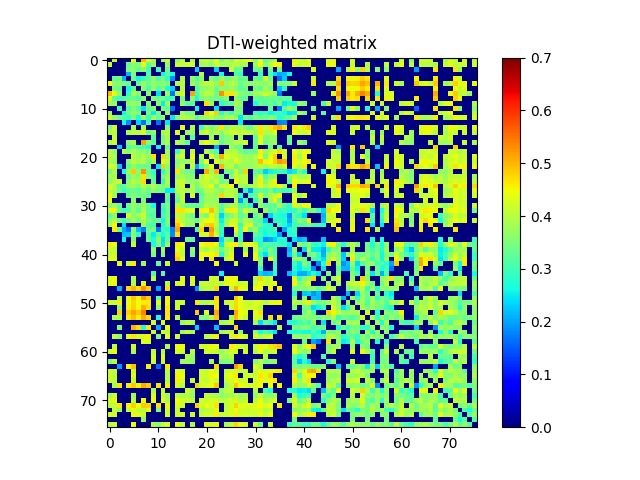

The table this chart was drawn from, first rows:
0.000000000000000000e+00, 4.171406470277623790e-01, 0.000000000000000000e+00, 0.000000000000000000e+00, 0.000000000000000000e+00, 4.502808875781237896e-01, 0.000000000000000000e+00, 4.996145194678696111e-01, 4.328820898502447889e-01, 3.805603291602926985e-01, 0.000000000000000000e+00, 3.778103891233527967e-01, 4.139738577869743197e-01, 0.000000000000000000e+00, 3.576385640822010159e-01, 3.951531601231778046e-01, 0.000000000000000000e+00, 3.964635599992942239e-01, 0.000000000000000000e+00, 3.989076287993980063e-01, 4.100277662926958833e-01, 3.854250670608840856e-01, 4.309822022752656245e-01, 3.438481941488147897e-01
4.171406470277623790e-01, 0.000000000000000000e+00, 0.000000000000000000e+00, 0.000000000000000000e+00, 3.291284546489200991e-01, 3.668913874506659067e-01, 3.498063131449685170e-01, 4.476780754328382184e-01, 3.242886145879120829e-01, 3.765781012514510251e-01, 0.000000000000000000e+00, 0.000000000000000000e+00, 3.697994571035008171e-01, 0.000000000000000000e+00, 4.194042417971642900e-01, 4.021345184673161821e-01, 4.154374336759513731e-01, 4.191085390136299882e-01, 0.000000000000000000e+00, 3.791571403096268833e-01, 3.885643713343183148e-01, 3.730376935152547868e-01, 4.183781724279607150e-01, 3.934560028149893252e-01
0.000000000000000000e+00, 0.000000000000000000e+00, 0.000000000000000000e+00, 0.000000000000000000e+00, 3.446474191605625181e-01, 3.600990381159224762e-01, 3.255334527277676249e-01, 3.627620627667875186e-01, 3.003713853837344794e-01, 0.000000000000000000e+00, 2.955874170691707992e-01, 0.000000000000000000e+00, 3.345792691421312082e-01, 0.000000000000000000e+00, 0.000000000000000000e+00, 0.000000000000000000e+00, 0.000000000000000000e+00, 0.000000000000000000e+00, 2.289436866729110120e-01, 0.000000000000000000e+00, 0.000000000000000000e+00, 0.000000000000000000e+00, 2.287129602905977888e-01, 0.000000000000000000e+00
0.000000000000000000e+00, 0.000000000000000000e+00, 0.000000000000000000e+00, 0.000000000000000000e+00, 2.110816441754100881e-01, 3.474004470469436168e-01, 0.000000000000000000e+00, 0.000000000000000000e+00, 3.128850534321124810e-01, 0.000000000000000000e+00, 0.000000000000000000e+00, 2.588644826219421158e-01, 3.195039980957404269e-01, 2.623399276231895838e-01, 0.000000000000000000e+00, 0.000000000000000000e+00, 0.000000000000000000e+00, 0.000000000000000000e+00, 0.000000000000000000e+00, 3.979553547206106101e-01, 0.000000000000000000e+00, 0.000000000000000000e+00, 0.000000000000000000e+00, 2.641631066799163818e-01
0.000000000000000000e+00, 3.291284546489200991e-01, 3.446474191605625181e-01, 2.110816441754100881e-01, 0.000000000000000000e+00, 3.300125581585059975e-01, 2.582670918094875923e-01, 2.868395053640818149e-01, 3.235649692212954065e-01, 3.687431762732630847e-01, 3.116964863187032808e-01, 3.495518775714144821e-01, 2.894202804497141845e-01, 1.884560762766697983e-01, 0.000000000000000000e+00, 3.882942358604318245e-01, 0.000000000000000000e+00, 3.682125367888581802e-01, 3.158865958899130799e-01, 3.602399581616556046e-01, 0.000000000000000000e+00, 3.591479655601457210e-01, 3.305592033858800738e-01, 3.748279562801292153e-01
4.502808875781237896e-01, 3.668913874506659067e-01, 3.600990381159224762e-01, 3.474004470469436168e-01, 3.300125581585059975e-01, 0.000000000000000000e+00, 3.324768866627360042e-01, 3.860265420773800193e-01, 3.339396810380272917e-01, 3.681640243098247001e-01, 3.550484412901597775e-01, 3.647499002719363781e-01, 3.490922358784214752e-01, 0.000000000000000000e+00, 3.931310841473021900e-01, 4.025825901653261041e-01, 0.000000000000000000e+00, 3.800823255087205088e-01, 3.381184540726692167e-01, 3.960540482119216943e-01, 4.011720387074794725e-01, 4.035363572522113196e-01, 3.690280346774766906e-01, 4.861608810052996943e-01
0.000000000000000000e+00, 3.498063131449685170e-01, 3.255334527277676249e-01, 0.000000000000000000e+00, 2.582670918094875923e-01, 3.324768866627360042e-01, 0.000000000000000000e+00, 3.567939384679755244e-01, 3.079527988903881797e-01, 3.728671303860530140e-01, 3.126519605169911231e-01, 3.569847736620024858e-01, 2.719899245872962057e-01, 2.345767816501445890e-01, 0.000000000000000000e+00, 3.970220684839173009e-01, 0.000000000000000000e+00, 0.000000000000000000e+00, 3.150597528605261766e-01, 3.635666251657089232e-01, 3.670632469141921206e-01, 3.872998440636140072e-01, 3.360528871097714920e-01, 3.601970455152089801e-01
4.996145194678696111e-01, 4.476780754328382184e-01, 3.627620627667875186e-01, 0.000000000000000000e+00, 2.868395053640818149e-01, 3.860265420773800193e-01, 3.567939384679755244e-01, 0.000000000000000000e+00, 3.684235021689540868e-01, 0.000000000000000000e+00, 2.413794416816079924e-01, 0.000000000000000000e+00, 3.748051764295246002e-01, 1.677899774520917875e-01, 3.884127140464381234e-01, 4.310924937605816742e-01, 0.000000000000000000e+00, 5.164215852336284662e-01, 2.978818367809470957e-01, 3.699954469883730002e-01, 4.028198883516133089e-01, 3.915312296293371741e-01, 3.337012165239400807e-01, 5.292848561628566983e-01
4.328820898502447889e-01, 3.242886145879120829e-01, 3.003713853837344794e-01, 3.128850534321124810e-01, 3.235649692212954065e-01, 3.339396810380272917e-01, 3.079527988903881797e-01, 3.684235021689540868e-01, 0.000000000000000000e+00, 3.603793421369275163e-01, 3.285694793378046152e-01, 3.439191309206505176e-01, 2.949226580268244913e-01, 3.049955731797862057e-01, 0.000000000000000000e+00, 3.377189424823578978e-01, 0.000000000000000000e+00, 3.658151673564329909e-01, 2.654193230982676011e-01, 3.541674372469634235e-01, 3.644341860516133180e-01, 3.469812962935152068e-01, 3.391034852699951752e-01, 3.405177988192659155e-01
3.805603291602926985e-01, 3.765781012514510251e-01, 0.000000000000000000e+00, 0.000000000000000000e+00, 3.687431762732630847e-01, 3.681640243098247001e-01, 3.728671303860530140e-01, 0.000000000000000000e+00, 3.603793421369275163e-01, 0.000000000000000000e+00, 3.625915792560296946e-01, 2.508388862046990186e-01, 3.800214432775899098e-01, 0.000000000000000000e+00, 0.000000000000000000e+00, 3.703250295665518887e-01, 3.145695127832093818e-01, 3.258697205177628065e-01, 0.000000000000000000e+00, 0.000000000000000000e+00, 4.712158958718897783e-01, 3.813857766777994929e-01, 0.000000000000000000e+00, 2.817365034902422072e-01
0.000000000000000000e+00, 0.000000000000000000e+00, 2.955874170691707992e-01, 0.000000000000000000e+00, 3.116964863187032808e-01, 3.550484412901597775e-01, 3.126519605169911231e-01, 2.413794416816079924e-01, 3.285694793378046152e-01, 3.625915792560296946e-01, 0.000000000000000000e+00, 3.472175219802526858e-01, 3.327900334774008262e-01, 1.653342306241840920e-01, 0.000000000000000000e+00, 0.000000000000000000e+00, 0.000000000000000000e+00, 0.000000000000000000e+00, 2.571260735638278838e-01, 0.000000000000000000e+00, 0.000000000000000000e+00, 0.000000000000000000e+00, 2.459132175259299002e-01, 0.000000000000000000e+00
3.778103891233527967e-01, 0.000000000000000000e+00, 0.000000000000000000e+00, 2.588644826219421158e-01, 3.495518775714144821e-01, 3.647499002719363781e-01, 3.569847736620024858e-01, 0.000000000000000000e+00, 3.439191309206505176e-01, 2.508388862046990186e-01, 3.472175219802526858e-01, 0.000000000000000000e+00, 3.645384263962275218e-01, 0.000000000000000000e+00, 0.000000000000000000e+00, 3.850310217754225883e-01, 3.377390680690682823e-01, 3.535564822092940873e-01, 0.000000000000000000e+00, 0.000000000000000000e+00, 4.765850011698111732e-01, 4.328157007694243830e-01, 4.831596932635063846e-01, 2.794742401116466213e-01
4.139738577869743197e-01, 3.697994571035008171e-01, 3.345792691421312082e-01, 3.195039980957404269e-01, 2.894202804497141845e-01, 3.490922358784214752e-01, 2.719899245872962057e-01, 3.748051764295246002e-01, 2.949226580268244913e-01, 3.800214432775899098e-01, 3.327900334774008262e-01, 3.645384263962275218e-01, 0.000000000000000000e+00, 2.480693661380795056e-01, 3.560996764876627751e-01, 4.032604080488160769e-01, 3.897066598442057161e-01, 3.891891683520046774e-01, 3.180833144287721903e-01, 3.770737434355153073e-01, 3.823224021121691130e-01, 4.002536467382423191e-01, 3.601374250801954169e-01, 3.589664238216110914e-01
0.000000000000000000e+00, 0.000000000000000000e+00, 0.000000000000000000e+00, 2.623399276231895838e-01, 1.884560762766697983e-01, 0.000000000000000000e+00, 2.345767816501445890e-01, 1.677899774520917875e-01, 3.049955731797862057e-01, 0.000000000000000000e+00, 1.653342306241840920e-01, 0.000000000000000000e+00, 2.480693661380795056e-01, 0.000000000000000000e+00, 0.000000000000000000e+00, 0.000000000000000000e+00, 0.000000000000000000e+00, 0.000000000000000000e+00, 0.000000000000000000e+00, 0.000000000000000000e+00, 0.000000000000000000e+00, 0.000000000000000000e+00, 0.000000000000000000e+00, 0.000000000000000000e+00
3.576385640822010159e-01, 4.194042417971642900e-01, 0.000000000000000000e+00, 0.000000000000000000e+00, 0.000000000000000000e+00, 3.931310841473021900e-01, 0.000000000000000000e+00, 3.884127140464381234e-01, 0.000000000000000000e+00, 0.000000000000000000e+00, 0.000000000000000000e+00, 0.000000000000000000e+00, 3.560996764876627751e-01, 0.000000000000000000e+00, 0.000000000000000000e+00, 4.371906823807423237e-01, 0.000000000000000000e+00, 3.990984934059085276e-01, 0.000000000000000000e+00, 3.006963090850192089e-01, 3.913541098889137260e-01, 3.576901661662442167e-01, 3.753894762364302085e-01, 4.667280062724580847e-01
3.951531601231778046e-01, 4.021345184673161821e-01, 0.000000000000000000e+00, 0.000000000000000000e+00, 3.882942358604318245e-01, 4.025825901653261041e-01, 3.970220684839173009e-01, 4.310924937605816742e-01, 3.377189424823578978e-01, 3.703250295665518887e-01, 0.000000000000000000e+00, 3.850310217754225883e-01, 4.032604080488160769e-01, 0.000000000000000000e+00, 4.371906823807423237e-01, 0.000000000000000000e+00, 3.798338799477655181e-01, 3.717537930652521916e-01, 0.000000000000000000e+00, 3.970819087633750133e-01, 4.181696033902658760e-01, 3.744200600838298865e-01, 4.055269599422084981e-01, 3.558126540611651900e-01
0.000000000000000000e+00, 4.154374336759513731e-01, 0.000000000000000000e+00, 0.000000000000000000e+00, 0.000000000000000000e+00, 0.000000000000000000e+00, 0.000000000000000000e+00, 0.000000000000000000e+00, 0.000000000000000000e+00, 3.145695127832093818e-01, 0.000000000000000000e+00, 3.377390680690682823e-01, 3.897066598442057161e-01, 0.000000000000000000e+00, 0.000000000000000000e+00, 3.798338799477655181e-01, 0.000000000000000000e+00, 3.212511604792505082e-01, 0.000000000000000000e+00, 0.000000000000000000e+00, 0.000000000000000000e+00, 3.776641897470435771e-01, 0.000000000000000000e+00, 3.445097815640796868e-01
3.964635599992942239e-01, 4.191085390136299882e-01, 0.000000000000000000e+00, 0.000000000000000000e+00, 3.682125367888581802e-01, 3.800823255087205088e-01, 0.000000000000000000e+00, 5.164215852336284662e-01, 3.658151673564329909e-01, 3.258697205177628065e-01, 0.000000000000000000e+00, 3.535564822092940873e-01, 3.891891683520046774e-01, 0.000000000000000000e+00, 3.990984934059085276e-01, 3.717537930652521916e-01, 3.212511604792505082e-01, 0.000000000000000000e+00, 0.000000000000000000e+00, 4.090634033832633021e-01, 4.454803115468132235e-01, 4.122590337692976226e-01, 4.110493150986325173e-01, 3.307731394587850038e-01
0.000000000000000000e+00, 0.000000000000000000e+00, 2.289436866729110120e-01, 0.000000000000000000e+00, 3.158865958899130799e-01, 3.381184540726692167e-01, 3.150597528605261766e-01, 2.978818367809470957e-01, 2.654193230982676011e-01, 0.000000000000000000e+00, 2.571260735638278838e-01, 0.000000000000000000e+00, 3.180833144287721903e-01, 0.000000000000000000e+00, 0.000000000000000000e+00, 0.000000000000000000e+00, 0.000000000000000000e+00, 0.000000000000000000e+00, 0.000000000000000000e+00, 0.000000000000000000e+00, 0.000000000000000000e+00, 0.000000000000000000e+00, 2.037203737157418926e-01, 0.000000000000000000e+00
3.989076287993980063e-01, 3.791571403096268833e-01, 0.000000000000000000e+00, 3.979553547206106101e-01, 3.602399581616556046e-01, 3.960540482119216943e-01, 3.635666251657089232e-01, 3.699954469883730002e-01, 3.541674372469634235e-01, 0.000000000000000000e+00, 0.000000000000000000e+00, 0.000000000000000000e+00, 3.770737434355153073e-01, 0.000000000000000000e+00, 3.006963090850192089e-01, 3.970819087633750133e-01, 0.000000000000000000e+00, 4.090634033832633021e-01, 0.000000000000000000e+00, 0.000000000000000000e+00, 4.024725621393873132e-01, 3.503369135202868967e-01, 3.160928189771730068e-01, 0.000000000000000000e+00
4.100277662926958833e-01, 3.885643713343183148e-01, 0.000000000000000000e+00, 0.000000000000000000e+00, 0.000000000000000000e+00, 4.011720387074794725e-01, 3.670632469141921206e-01, 4.028198883516133089e-01, 3.644341860516133180e-01, 4.712158958718897783e-01, 0.000000000000000000e+00, 4.765850011698111732e-01, 3.823224021121691130e-01, 0.000000000000000000e+00, 3.913541098889137260e-01, 4.181696033902658760e-01, 0.000000000000000000e+00, 4.454803115468132235e-01, 0.000000000000000000e+00, 4.024725621393873132e-01, 0.000000000000000000e+00, 4.387838280278695824e-01, 3.657823045428358899e-01, 5.064261725402613434e-01
3.854250670608840856e-01, 3.730376935152547868e-01, 0.000000000000000000e+00, 0.000000000000000000e+00, 3.591479655601457210e-01, 4.035363572522113196e-01, 3.872998440636140072e-01, 3.915312296293371741e-01, 3.469812962935152068e-01, 3.813857766777994929e-01, 0.000000000000000000e+00, 4.328157007694243830e-01, 4.002536467382423191e-01, 0.000000000000000000e+00, 3.576901661662442167e-01, 3.744200600838298865e-01, 3.776641897470435771e-01, 4.122590337692976226e-01, 0.000000000000000000e+00, 3.503369135202868967e-01, 4.387838280278695824e-01, 0.000000000000000000e+00, 4.424210948481007155e-01, 3.814810345408244929e-01
4.309822022752656245e-01, 4.183781724279607150e-01, 2.287129602905977888e-01, 0.000000000000000000e+00, 3.305592033858800738e-01, 3.690280346774766906e-01, 3.360528871097714920e-01, 3.337012165239400807e-01, 3.391034852699951752e-01, 0.000000000000000000e+00, 2.459132175259299002e-01, 4.831596932635063846e-01, 3.601374250801954169e-01, 0.000000000000000000e+00, 3.753894762364302085e-01, 4.055269599422084981e-01, 0.000000000000000000e+00, 4.110493150986325173e-01, 2.037203737157418926e-01, 3.160928189771730068e-01, 3.657823045428358899e-01, 4.424210948481007155e-01, 0.000000000000000000e+00, 5.023024303316852013e-01
3.438481941488147897e-01, 3.934560028149893252e-01, 0.000000000000000000e+00, 2.641631066799163818e-01, 3.748279562801292153e-01, 4.861608810052996943e-01, 3.601970455152089801e-01, 5.292848561628566983e-01, 3.405177988192659155e-01, 2.817365034902422072e-01, 0.000000000000000000e+00, 2.794742401116466213e-01, 3.589664238216110914e-01, 0.000000000000000000e+00, 4.667280062724580847e-01, 3.558126540611651900e-01, 3.445097815640796868e-01, 3.307731394587850038e-01, 0.000000000000000000e+00, 0.000000000000000000e+00, 5.064261725402613434e-01, 3.814810345408244929e-01, 5.023024303316852013e-01, 0.000000000000000000e+00
3.878025610009510071e-01, 3.876927841145513809e-01, 0.000000000000000000e+00, 0.000000000000000000e+00, 3.373531547768007788e-01, 3.721118416030579912e-01, 3.598189304131538813e-01, 4.699630469046104930e-01, 3.575394775478162868e-01, 3.166386666243297121e-01, 0.000000000000000000e+00, 3.414937564626595035e-01, 3.831358640453942921e-01, 0.000000000000000000e+00, 3.736055240414373757e-01, 3.930254538002618814e-01, 3.595331737708791220e-01, 3.638972434669062173e-01, 0.000000000000000000e+00, 3.935184773397685798e-01, 4.324710788267123740e-01, 4.060892674145094028e-01, 3.868272659869478880e-01, 3.446794901991996896e-01
3.570811484374620814e-01, 4.023607936392917250e-01, 4.062658693617993144e-01, 0.000000000000000000e+00, 3.615657330272564751e-01, 4.021618943553104120e-01, 3.775379274697885923e-01, 4.723760574278720870e-01, 0.000000000000000000e+00, 3.327098322978815914e-01, 0.000000000000000000e+00, 2.938377445986716796e-01, 3.957184875827094994e-01, 0.000000000000000000e+00, 4.069098230891344259e-01, 4.209360154837866186e-01, 3.695668391720514090e-01, 3.714656562870087275e-01, 3.717946471978925138e-01, 4.071988556340319088e-01, 4.112218941072163236e-01, 3.848999512707642068e-01, 4.181632618470175200e-01, 3.351135024225139758e-01
4.309239884086382144e-01, 4.038318719257983913e-01, 3.212559011270477161e-01, 3.182526003785732249e-01, 3.734404526135213231e-01, 3.763844109473947763e-01, 3.564010808580175826e-01, 3.989535165914017134e-01, 3.698020920419061164e-01, 3.929552115840778126e-01, 3.539606133168523017e-01, 3.557871192272660243e-01, 3.693561515515395022e-01, 0.000000000000000000e+00, 3.914418670475062201e-01, 4.230679348530048123e-01, 0.000000000000000000e+00, 4.011988377469873912e-01, 3.407552776810913175e-01, 3.947949406067596256e-01, 4.195728386077396954e-01, 4.422315836424737800e-01, 3.338487703279299779e-01, 4.250465087706853939e-01
4.107029120354683260e-01, 3.890035532966267251e-01, 3.318070781574268269e-01, 2.943195141240256274e-01, 3.257180867241700750e-01, 3.348658291797639852e-01, 3.217416792385612845e-01, 3.639188731893566731e-01, 3.321802195087243947e-01, 3.714855273588715256e-01, 3.450756517867601958e-01, 3.431055418330066775e-01, 2.482148903151082109e-01, 2.490313654004860100e-01, 4.001856130433812941e-01, 3.994526148244086916e-01, 3.868062035441958146e-01, 3.960126785734421895e-01, 3.289835534733838163e-01, 3.515207828350743746e-01, 3.922647403460616800e-01, 3.965186028298274268e-01, 3.779683478325964741e-01, 3.489337118205281807e-01
4.383000801973426785e-01, 3.845585483862489218e-01, 0.000000000000000000e+00, 0.000000000000000000e+00, 3.356559959285697059e-01, 3.584616106957667081e-01, 3.416085421455319904e-01, 3.432060141458542213e-01, 3.268276684664874199e-01, 0.000000000000000000e+00, 0.000000000000000000e+00, 0.000000000000000000e+00, 3.379112476908490148e-01, 0.000000000000000000e+00, 3.599775955383758830e-01, 4.103900548867870923e-01, 0.000000000000000000e+00, 4.204273339376173868e-01, 0.000000000000000000e+00, 3.251814418661659878e-01, 3.817755219551314250e-01, 3.806445907934811190e-01, 3.751025954922904138e-01, 4.803753058030331147e-01
4.449619714703555995e-01, 0.000000000000000000e+00, 0.000000000000000000e+00, 0.000000000000000000e+00, 0.000000000000000000e+00, 3.578645332586606886e-01, 0.000000000000000000e+00, 3.491749993365041993e-01, 0.000000000000000000e+00, 0.000000000000000000e+00, 0.000000000000000000e+00, 0.000000000000000000e+00, 3.125333971280703782e-01, 0.000000000000000000e+00, 3.321344926279193865e-01, 4.073032523636316848e-01, 0.000000000000000000e+00, 0.000000000000000000e+00, 0.000000000000000000e+00, 3.330335198836376076e-01, 3.763942183691263987e-01, 3.754081703094654943e-01, 3.713275560647629758e-01, 0.000000000000000000e+00
3.592517463803663880e-01, 3.812284190758941094e-01, 3.324022767613484808e-01, 0.000000000000000000e+00, 3.354682802727699809e-01, 3.768576528450190977e-01, 3.458611468768370001e-01, 3.803577991489179855e-01, 3.327294683303543832e-01, 2.675315185895073000e-01, 0.000000000000000000e+00, 3.032270296721020775e-01, 3.482148931758822230e-01, 0.000000000000000000e+00, 4.084340417834003145e-01, 3.695859643179004728e-01, 3.302139788290875955e-01, 3.343880645131339091e-01, 3.275945469173647262e-01, 3.405326736063042925e-01, 3.968550276855701830e-01, 3.831388200368969765e-01, 3.944954505296158209e-01, 3.233674417882519969e-01
4.380884273630553105e-01, 4.523289259855622912e-01, 3.342646452366325183e-01, 2.971609068084222205e-01, 3.179674614287977819e-01, 3.736810453773706797e-01, 3.214310570685616208e-01, 3.893384472485257874e-01, 3.238420586753794073e-01, 3.292670403080618091e-01, 0.000000000000000000e+00, 2.866784501403901175e-01, 3.394298333335842854e-01, 0.000000000000000000e+00, 4.674630367722513169e-01, 4.681300655119224885e-01, 4.304911895415052814e-01, 4.383068076660233126e-01, 0.000000000000000000e+00, 4.592975556744832155e-01, 4.461468986786547020e-01, 4.945562123678384769e-01, 4.099841395786915088e-01, 3.065028915004496257e-01
3.181200635575487934e-01, 3.541969032557283903e-01, 0.000000000000000000e+00, 0.000000000000000000e+00, 4.280450344085692804e-01, 3.576646884325200837e-01, 3.814979680734154055e-01, 4.215996934539936736e-01, 3.282325483676067912e-01, 3.129874033002333911e-01, 0.000000000000000000e+00, 2.960711949015619737e-01, 3.340129233020047161e-01, 0.000000000000000000e+00, 4.050424373701604908e-01, 3.982716741865461874e-01, 3.557604520659845004e-01, 3.394859623340591992e-01, 0.000000000000000000e+00, 3.729960066646237915e-01, 3.431671740747280208e-01, 4.555911920934747061e-01, 3.809554215437661040e-01, 2.308532408981867068e-01
3.574919623041680206e-01, 4.034003358343091761e-01, 3.387462741488959095e-01, 3.106003616616146989e-01, 3.404643023421631276e-01, 3.833161426912217173e-01, 3.466521626513949239e-01, 3.913000040026861082e-01, 3.388549445259140258e-01, 3.308639608818583766e-01, 3.306955993175507147e-01, 2.596213194393995893e-01, 3.613232205332694846e-01, 0.000000000000000000e+00, 4.674163099175078773e-01, 3.945652401701236212e-01, 3.692802272440183775e-01, 3.639650127251929934e-01, 3.327191439272954021e-01, 4.069549615928256259e-01, 4.347718016211649106e-01, 4.457552007031131969e-01, 4.108599898610437728e-01, 2.564804386659771951e-01
3.893152488008495005e-01, 4.512978521164517920e-01, 0.000000000000000000e+00, 2.415200723973162100e-01, 0.000000000000000000e+00, 0.000000000000000000e+00, 0.000000000000000000e+00, 3.762278231548054075e-01, 3.291141863931379974e-01, 3.035155909133818164e-01, 0.000000000000000000e+00, 2.734895462916084874e-01, 3.371420482003564256e-01, 0.000000000000000000e+00, 4.919836553045829897e-01, 4.378396312493154086e-01, 3.645611826954581192e-01, 3.758110121768665213e-01, 0.000000000000000000e+00, 4.310132273767026123e-01, 4.836578090695627941e-01, 4.833656724504931113e-01, 4.081515533152618169e-01, 2.804277565056356170e-01
0.000000000000000000e+00, 4.610637724399567206e-01, 3.357231957966391733e-01, 2.068308770034706923e-01, 1.641253701799099129e-01, 3.608944531406165224e-01, 2.202239021039142930e-01, 1.714291519236811889e-01, 3.290259356042828931e-01, 3.479691295739352763e-01, 1.705586927589876067e-01, 2.994945687271083901e-01, 2.811683163253209106e-01, 1.763735012989892104e-01, 5.132177847349911337e-01, 0.000000000000000000e+00, 0.000000000000000000e+00, 0.000000000000000000e+00, 3.064300218387827068e-01, 4.742524363382623065e-01, 0.000000000000000000e+00, 5.225313954885123513e-01, 3.879168489428309052e-01, 2.952829850628049813e-01
0.000000000000000000e+00, 0.000000000000000000e+00, 0.000000000000000000e+00, 2.181453190677133114e-01, 2.251602106205976006e-01, 3.580366845982603796e-01, 2.764917242632113914e-01, 0.000000000000000000e+00, 3.245013065455413792e-01, 2.510994695174053049e-01, 3.263406028626856248e-01, 2.637230816276895928e-01, 3.195833015937887267e-01, 1.838333328492758045e-01, 4.658759832382202148e-01, 0.000000000000000000e+00, 0.000000000000000000e+00, 0.000000000000000000e+00, 0.000000000000000000e+00, 4.255376592444459205e-01, 4.240857996404209240e-01, 5.042401680157161392e-01, 4.299466355128739870e-01, 2.800658305609413090e-01
0.000000000000000000e+00, 0.000000000000000000e+00, 0.000000000000000000e+00, 2.617515706291265176e-01, 0.000000000000000000e+00, 3.501957283557813883e-01, 0.000000000000000000e+00, 0.000000000000000000e+00, 3.263096915716147128e-01, 2.688101060903783091e-01, 3.796220421791077215e-01, 2.421133558907782035e-01, 3.266338458307102011e-01, 0.000000000000000000e+00, 0.000000000000000000e+00, 0.000000000000000000e+00, 3.406180490754960877e-01, 3.333729326654529812e-01, 0.000000000000000000e+00, 0.000000000000000000e+00, 0.000000000000000000e+00, 0.000000000000000000e+00, 0.000000000000000000e+00, 2.362517887384320003e-01
4.606536138878001840e-01, 4.450929429850927765e-01, 0.000000000000000000e+00, 0.000000000000000000e+00, 0.000000000000000000e+00, 4.208788167936581837e-01, 0.000000000000000000e+00, 0.000000000000000000e+00, 0.000000000000000000e+00, 2.659377240807676013e-01, 3.467551644907960751e-01, 2.482834938798375024e-01, 3.804638958879876243e-01, 0.000000000000000000e+00, 4.641712504211428780e-01, 4.438801156746379761e-01, 0.000000000000000000e+00, 0.000000000000000000e+00, 0.000000000000000000e+00, 4.456799316878687911e-01, 4.581863166094801154e-01, 4.587626399009873124e-01, 4.421878605563507869e-01, 2.526499011491942226e-01
4.149816576511238253e-01, 4.096856162892147935e-01, 0.000000000000000000e+00, 0.000000000000000000e+00, 0.000000000000000000e+00, 0.000000000000000000e+00, 0.000000000000000000e+00, 0.000000000000000000e+00, 0.000000000000000000e+00, 3.692690592529103144e-01, 0.000000000000000000e+00, 3.828958083561548875e-01, 0.000000000000000000e+00, 0.000000000000000000e+00, 4.330003313836225942e-01, 4.141542232760027087e-01, 0.000000000000000000e+00, 3.754872436706468974e-01, 0.000000000000000000e+00, 4.090452552427332744e-01, 3.750750869379536057e-01, 4.199395799920480066e-01, 4.009538972346777252e-01, 3.294466932262178904e-01
4.067271783549644137e-01, 4.218547207137794963e-01, 0.000000000000000000e+00, 0.000000000000000000e+00, 0.000000000000000000e+00, 0.000000000000000000e+00, 0.000000000000000000e+00, 0.000000000000000000e+00, 0.000000000000000000e+00, 3.476489529192676176e-01, 0.000000000000000000e+00, 3.579781280942707089e-01, 0.000000000000000000e+00, 0.000000000000000000e+00, 4.652608511673730907e-01, 4.084961589921802250e-01, 0.000000000000000000e+00, 3.433593502045242940e-01, 0.000000000000000000e+00, 4.465969205388263807e-01, 4.518412194364165857e-01, 4.418386546746386756e-01, 4.631812010969598159e-01, 2.796256870806981265e-01
4.439825131117686174e-01, 4.323600477383400809e-01, 0.000000000000000000e+00, 0.000000000000000000e+00, 0.000000000000000000e+00, 0.000000000000000000e+00, 0.000000000000000000e+00, 0.000000000000000000e+00, 0.000000000000000000e+00, 0.000000000000000000e+00, 0.000000000000000000e+00, 0.000000000000000000e+00, 0.000000000000000000e+00, 0.000000000000000000e+00, 4.847147254391930837e-01, 4.360041413679984768e-01, 0.000000000000000000e+00, 0.000000000000000000e+00, 0.000000000000000000e+00, 4.449496726341112263e-01, 0.000000000000000000e+00, 4.653737635682075879e-01, 0.000000000000000000e+00, 0.000000000000000000e+00
0.000000000000000000e+00, 0.000000000000000000e+00, 4.337984403797843780e-01, 0.000000000000000000e+00, 4.124181305437277789e-01, 4.642275988712801782e-01, 0.000000000000000000e+00, 3.775250216643041834e-01, 0.000000000000000000e+00, 0.000000000000000000e+00, 3.300678462482949937e-01, 0.000000000000000000e+00, 4.229673071109604221e-01, 0.000000000000000000e+00, 0.000000000000000000e+00, 0.000000000000000000e+00, 0.000000000000000000e+00, 0.000000000000000000e+00, 0.000000000000000000e+00, 0.000000000000000000e+00, 0.000000000000000000e+00, 0.000000000000000000e+00, 4.489399280898824229e-01, 0.000000000000000000e+00
0.000000000000000000e+00, 0.000000000000000000e+00, 0.000000000000000000e+00, 0.000000000000000000e+00, 0.000000000000000000e+00, 0.000000000000000000e+00, 0.000000000000000000e+00, 0.000000000000000000e+00, 0.000000000000000000e+00, 0.000000000000000000e+00, 0.000000000000000000e+00, 0.000000000000000000e+00, 0.000000000000000000e+00, 0.000000000000000000e+00, 0.000000000000000000e+00, 0.000000000000000000e+00, 0.000000000000000000e+00, 0.000000000000000000e+00, 0.000000000000000000e+00, 0.000000000000000000e+00, 0.000000000000000000e+00, 0.000000000000000000e+00, 0.000000000000000000e+00, 0.000000000000000000e+00
0.000000000000000000e+00, 0.000000000000000000e+00, 0.000000000000000000e+00, 0.000000000000000000e+00, 0.000000000000000000e+00, 0.000000000000000000e+00, 0.000000000000000000e+00, 0.000000000000000000e+00, 0.000000000000000000e+00, 3.122078966868385153e-01, 0.000000000000000000e+00, 3.223876130393186767e-01, 0.000000000000000000e+00, 0.000000000000000000e+00, 0.000000000000000000e+00, 0.000000000000000000e+00, 0.000000000000000000e+00, 0.000000000000000000e+00, 0.000000000000000000e+00, 0.000000000000000000e+00, 0.000000000000000000e+00, 0.000000000000000000e+00, 0.000000000000000000e+00, 2.574067622839927849e-01
4.278853725820701004e-01, 4.457182893295105752e-01, 0.000000000000000000e+00, 0.000000000000000000e+00, 0.000000000000000000e+00, 3.837201641154820986e-01, 0.000000000000000000e+00, 0.000000000000000000e+00, 0.000000000000000000e+00, 4.082526408521088834e-01, 0.000000000000000000e+00, 0.000000000000000000e+00, 0.000000000000000000e+00, 0.000000000000000000e+00, 0.000000000000000000e+00, 4.387807667572576897e-01, 0.000000000000000000e+00, 4.368868269369242108e-01, 0.000000000000000000e+00, 0.000000000000000000e+00, 0.000000000000000000e+00, 4.242839425277856180e-01, 4.183441475302208112e-01, 0.000000000000000000e+00
4.418902152741769895e-01, 4.418604544178568183e-01, 0.000000000000000000e+00, 0.000000000000000000e+00, 0.000000000000000000e+00, 3.944925418469242273e-01, 0.000000000000000000e+00, 4.309070404935967935e-01, 0.000000000000000000e+00, 0.000000000000000000e+00, 0.000000000000000000e+00, 0.000000000000000000e+00, 3.990065769915737137e-01, 0.000000000000000000e+00, 4.279326512873052879e-01, 4.322577466801392210e-01, 0.000000000000000000e+00, 4.193950199023734893e-01, 0.000000000000000000e+00, 4.054841230361377891e-01, 4.110312265900856188e-01, 4.084471189183340178e-01, 4.183573272643965058e-01, 3.934034981120433927e-01
0.000000000000000000e+00, 0.000000000000000000e+00, 2.092229107539740063e-01, 0.000000000000000000e+00, 4.736844130658083851e-01, 5.034973176257276917e-01, 4.729178567579325754e-01, 5.268861468346374144e-01, 4.822752229553746162e-01, 0.000000000000000000e+00, 1.994654337555246126e-01, 0.000000000000000000e+00, 4.728864925556375831e-01, 0.000000000000000000e+00, 0.000000000000000000e+00, 0.000000000000000000e+00, 0.000000000000000000e+00, 0.000000000000000000e+00, 1.860994765908633997e-01, 3.881905373227140243e-01, 4.087744369639498276e-01, 4.087619994974561188e-01, 4.760664661094407002e-01, 0.000000000000000000e+00
0.000000000000000000e+00, 0.000000000000000000e+00, 0.000000000000000000e+00, 0.000000000000000000e+00, 0.000000000000000000e+00, 0.000000000000000000e+00, 0.000000000000000000e+00, 0.000000000000000000e+00, 0.000000000000000000e+00, 0.000000000000000000e+00, 0.000000000000000000e+00, 0.000000000000000000e+00, 0.000000000000000000e+00, 0.000000000000000000e+00, 0.000000000000000000e+00, 0.000000000000000000e+00, 0.000000000000000000e+00, 0.000000000000000000e+00, 0.000000000000000000e+00, 0.000000000000000000e+00, 0.000000000000000000e+00, 0.000000000000000000e+00, 0.000000000000000000e+00, 0.000000000000000000e+00
0.000000000000000000e+00, 0.000000000000000000e+00, 3.968531296134640840e-01, 0.000000000000000000e+00, 4.538930516827082151e-01, 4.885405865244776824e-01, 4.529058008976095118e-01, 5.185371041297912598e-01, 4.830440441902661974e-01, 0.000000000000000000e+00, 3.201415246187325203e-01, 0.000000000000000000e+00, 4.553827577087953271e-01, 0.000000000000000000e+00, 0.000000000000000000e+00, 0.000000000000000000e+00, 0.000000000000000000e+00, 0.000000000000000000e+00, 0.000000000000000000e+00, 0.000000000000000000e+00, 0.000000000000000000e+00, 0.000000000000000000e+00, 4.811473525209861157e-01, 0.000000000000000000e+00
4.217928610911401144e-01, 4.137879620742309084e-01, 4.586118931982626767e-01, 0.000000000000000000e+00, 4.373867055863989162e-01, 4.771449088725879806e-01, 4.417568043405064038e-01, 4.611334922367988920e-01, 4.637128899412623073e-01, 0.000000000000000000e+00, 4.359596711417401127e-01, 0.000000000000000000e+00, 4.492262069216328979e-01, 0.000000000000000000e+00, 4.119613973735323786e-01, 4.197475259241527090e-01, 0.000000000000000000e+00, 0.000000000000000000e+00, 4.660250141922476774e-01, 3.943193041606821159e-01, 3.935437967876950771e-01, 4.159008143982971806e-01, 4.666862658004412023e-01, 0.000000000000000000e+00
0.000000000000000000e+00, 0.000000000000000000e+00, 3.682348480059142171e-01, 0.000000000000000000e+00, 4.541305199732676989e-01, 4.818306694703893833e-01, 4.486524299031994234e-01, 5.081527462663759653e-01, 4.716630391197679795e-01, 0.000000000000000000e+00, 3.671816796956848816e-01, 0.000000000000000000e+00, 4.614285774510927807e-01, 0.000000000000000000e+00, 4.217317848567661009e-01, 0.000000000000000000e+00, 0.000000000000000000e+00, 0.000000000000000000e+00, 0.000000000000000000e+00, 0.000000000000000000e+00, 0.000000000000000000e+00, 0.000000000000000000e+00, 4.652758894272723267e-01, 0.000000000000000000e+00
0.000000000000000000e+00, 0.000000000000000000e+00, 4.786331319851214738e-01, 0.000000000000000000e+00, 4.828881482655471014e-01, 5.150673234883571538e-01, 4.863783414090739887e-01, 5.413033102490693027e-01, 0.000000000000000000e+00, 0.000000000000000000e+00, 0.000000000000000000e+00, 0.000000000000000000e+00, 4.670608718150537908e-01, 0.000000000000000000e+00, 0.000000000000000000e+00, 0.000000000000000000e+00, 0.000000000000000000e+00, 0.000000000000000000e+00, 4.884952936926201805e-01, 0.000000000000000000e+00, 4.324230985010829031e-01, 0.000000000000000000e+00, 5.149046283087728160e-01, 0.000000000000000000e+00
0.000000000000000000e+00, 3.945785023653307078e-01, 3.914752901587806866e-01, 0.000000000000000000e+00, 4.628450736060363835e-01, 4.948430942350153794e-01, 4.574841378503261002e-01, 5.060861003968214478e-01, 4.755641205228670065e-01, 0.000000000000000000e+00, 2.724130490905690150e-01, 0.000000000000000000e+00, 4.570263661504245789e-01, 0.000000000000000000e+00, 3.936665332400807737e-01, 0.000000000000000000e+00, 0.000000000000000000e+00, 0.000000000000000000e+00, 0.000000000000000000e+00, 3.559019675769182212e-01, 3.545289972075845175e-01, 4.086029421746347756e-01, 4.888172139663837235e-01, 0.000000000000000000e+00
0.000000000000000000e+00, 0.000000000000000000e+00, 0.000000000000000000e+00, 0.000000000000000000e+00, 0.000000000000000000e+00, 0.000000000000000000e+00, 0.000000000000000000e+00, 0.000000000000000000e+00, 0.000000000000000000e+00, 4.202304409500072779e-01, 0.000000000000000000e+00, 4.301794546083205772e-01, 0.000000000000000000e+00, 0.000000000000000000e+00, 0.000000000000000000e+00, 3.696567034819849273e-01, 4.100477107192608273e-01, 3.863382978390196842e-01, 0.000000000000000000e+00, 0.000000000000000000e+00, 0.000000000000000000e+00, 0.000000000000000000e+00, 0.000000000000000000e+00, 3.863153904692159246e-01
0.000000000000000000e+00, 0.000000000000000000e+00, 3.554266446619764874e-01, 0.000000000000000000e+00, 0.000000000000000000e+00, 5.007703557816747253e-01, 4.725529493451238738e-01, 2.785396889523051867e-01, 4.668302438793245912e-01, 0.000000000000000000e+00, 2.082512394654240095e-01, 0.000000000000000000e+00, 4.435762802085537193e-01, 0.000000000000000000e+00, 0.000000000000000000e+00, 0.000000000000000000e+00, 0.000000000000000000e+00, 0.000000000000000000e+00, 2.320266611147177027e-01, 0.000000000000000000e+00, 0.000000000000000000e+00, 0.000000000000000000e+00, 2.197135478611466075e-01, 0.000000000000000000e+00
0.000000000000000000e+00, 0.000000000000000000e+00, 0.000000000000000000e+00, 0.000000000000000000e+00, 0.000000000000000000e+00, 0.000000000000000000e+00, 0.000000000000000000e+00, 0.000000000000000000e+00, 0.000000000000000000e+00, 4.126967776302564728e-01, 0.000000000000000000e+00, 4.214229435017097236e-01, 4.021000926273006759e-01, 0.000000000000000000e+00, 0.000000000000000000e+00, 3.739876983510594943e-01, 4.141437771035635929e-01, 3.841694112628772917e-01, 0.000000000000000000e+00, 0.000000000000000000e+00, 0.000000000000000000e+00, 0.000000000000000000e+00, 0.000000000000000000e+00, 3.769813870890584839e-01
0.000000000000000000e+00, 4.116078334035638830e-01, 3.596079393057700080e-01, 0.000000000000000000e+00, 4.331465319896092847e-01, 4.653280002421006922e-01, 4.294552804785414235e-01, 4.339271060878029940e-01, 4.542813587205808967e-01, 0.000000000000000000e+00, 3.546313509814926768e-01, 0.000000000000000000e+00, 4.380049273481085859e-01, 0.000000000000000000e+00, 4.159254677399559785e-01, 0.000000000000000000e+00, 0.000000000000000000e+00, 0.000000000000000000e+00, 0.000000000000000000e+00, 0.000000000000000000e+00, 4.100242935822637769e-01, 4.213235453682601106e-01, 4.556071269816884262e-01, 0.000000000000000000e+00
0.000000000000000000e+00, 0.000000000000000000e+00, 0.000000000000000000e+00, 0.000000000000000000e+00, 0.000000000000000000e+00, 0.000000000000000000e+00, 0.000000000000000000e+00, 4.278762447466735730e-01, 4.310070615246802128e-01, 0.000000000000000000e+00, 0.000000000000000000e+00, 0.000000000000000000e+00, 0.000000000000000000e+00, 0.000000000000000000e+00, 0.000000000000000000e+00, 0.000000000000000000e+00, 0.000000000000000000e+00, 0.000000000000000000e+00, 0.000000000000000000e+00, 0.000000000000000000e+00, 0.000000000000000000e+00, 0.000000000000000000e+00, 0.000000000000000000e+00, 0.000000000000000000e+00
0.000000000000000000e+00, 4.101252197238475228e-01, 0.000000000000000000e+00, 0.000000000000000000e+00, 0.000000000000000000e+00, 4.224305890585631773e-01, 0.000000000000000000e+00, 0.000000000000000000e+00, 0.000000000000000000e+00, 0.000000000000000000e+00, 0.000000000000000000e+00, 0.000000000000000000e+00, 3.877926053939177997e-01, 0.000000000000000000e+00, 4.453970504152273135e-01, 4.530024262255435974e-01, 0.000000000000000000e+00, 0.000000000000000000e+00, 0.000000000000000000e+00, 4.217407506190268829e-01, 4.187452828543614114e-01, 4.534553232473705897e-01, 4.390062403681069259e-01, 0.000000000000000000e+00
4.262400854829562769e-01, 4.428182841603895969e-01, 0.000000000000000000e+00, 0.000000000000000000e+00, 0.000000000000000000e+00, 3.851295139598204242e-01, 0.000000000000000000e+00, 0.000000000000000000e+00, 0.000000000000000000e+00, 4.020494923899989859e-01, 0.000000000000000000e+00, 3.939667175043951031e-01, 0.000000000000000000e+00, 0.000000000000000000e+00, 4.284466485941181846e-01, 4.130303375929972876e-01, 0.000000000000000000e+00, 3.969174101373649788e-01, 0.000000000000000000e+00, 0.000000000000000000e+00, 4.254536577283595800e-01, 4.142760802096613904e-01, 4.130392297058944062e-01, 3.699326083192642223e-01
... 15 more rows
